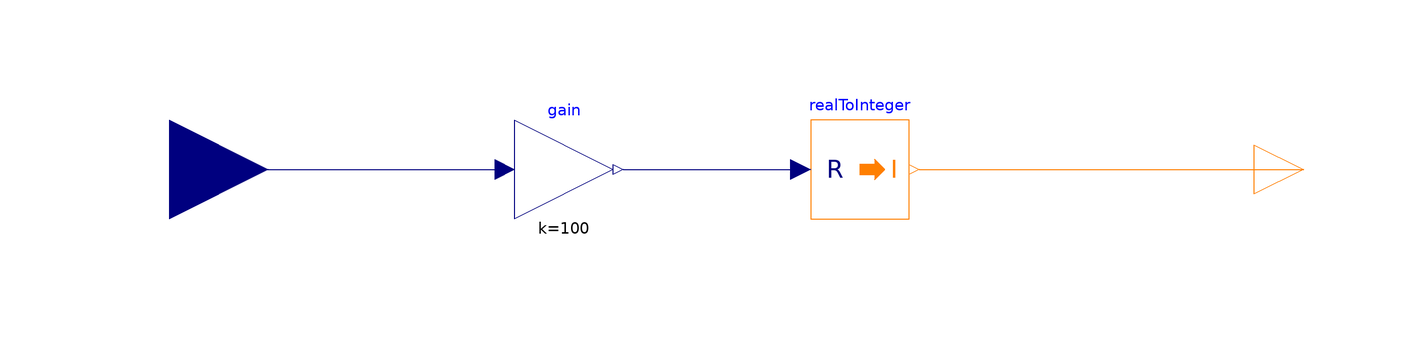

This picture is the connection diagram that the Modelica source below describes through its graphical annotations.

model RtI
  Modelica.Blocks.Math.RealToInteger realToInteger annotation(
    Placement(transformation(origin = {20, 0}, extent = {{-10, -10}, {10, 10}})));
  Modelica.Blocks.Math.Gain gain(k = 100)  annotation(
    Placement(transformation(origin = {-40, 0}, extent = {{-10, -10}, {10, 10}})));
  Modelica.Blocks.Interfaces.RealInput u annotation(
    Placement(transformation(origin = {-120, 0}, extent = {{-20, -20}, {20, 20}}), iconTransformation(origin = {-120, 0}, extent = {{-20, -20}, {20, 20}})));
  Modelica.Blocks.Interfaces.IntegerOutput y annotation(
    Placement(transformation(origin = {110, 0}, extent = {{-10, -10}, {10, 10}}), iconTransformation(origin = {110, 0}, extent = {{-10, -10}, {10, 10}})));
equation
  connect(gain.y, realToInteger.u) annotation(
    Line(points = {{-28, 0}, {8, 0}}, color = {0, 0, 127}));
  connect(u, gain.u) annotation(
    Line(points = {{-120, 0}, {-52, 0}}, color = {0, 0, 127}));
  connect(realToInteger.y, y) annotation(
    Line(points = {{32, 0}, {110, 0}}, color = {255, 127, 0}));

annotation(
    uses(Modelica(version = "4.0.0")),
  Icon(graphics = {Rectangle(extent = {{-100, 100}, {100, -100}})}));
end RtI;